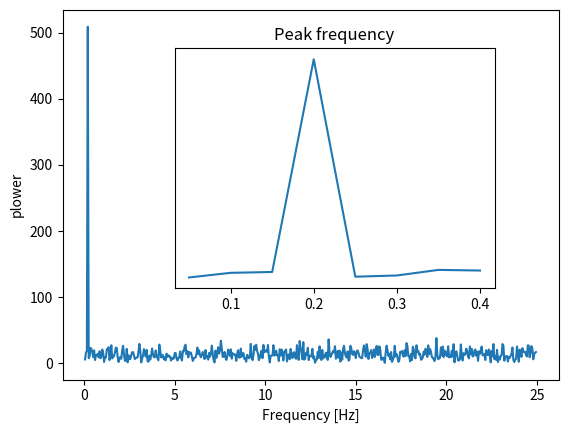

Generate this figure with matplotlib:
%matplotlib inline

import numpy as np
from scipy import fftpack
from matplotlib import pyplot as plt

# Generate the signal
# -------------------

# Seed the random number generator
np.random.seed(1234)

time_step = 0.02
period = 5.

time_vec = np.arange(0, 20, time_step)
sig = (np.sin(2 * np.pi / period * time_vec)
       + 0.5 * np.random.randn(time_vec.size))

# Compute and plot the power and zoom around the peak
# ---------------------------------------------------

sample_freq = fftpack.fftfreq(sig.size, d=time_step)
sig_fft = fftpack.fft(sig)
pidxs = np.where(sample_freq > 0)
freqs = sample_freq[pidxs]
power = np.abs(sig_fft)[pidxs]

# Plot the FFT power
plt.plot(freqs, power)
plt.xlabel('Frequency [Hz]')
plt.ylabel('plower')

freq = freqs[power.argmax()]

# An inner plot to show the peak frequency
axes = plt.axes([0.3, 0.3, 0.5, 0.5])
plt.title('Peak frequency')
plt.plot(freqs[:8], power[:8])
plt.setp(axes, yticks=[])

plt.show()